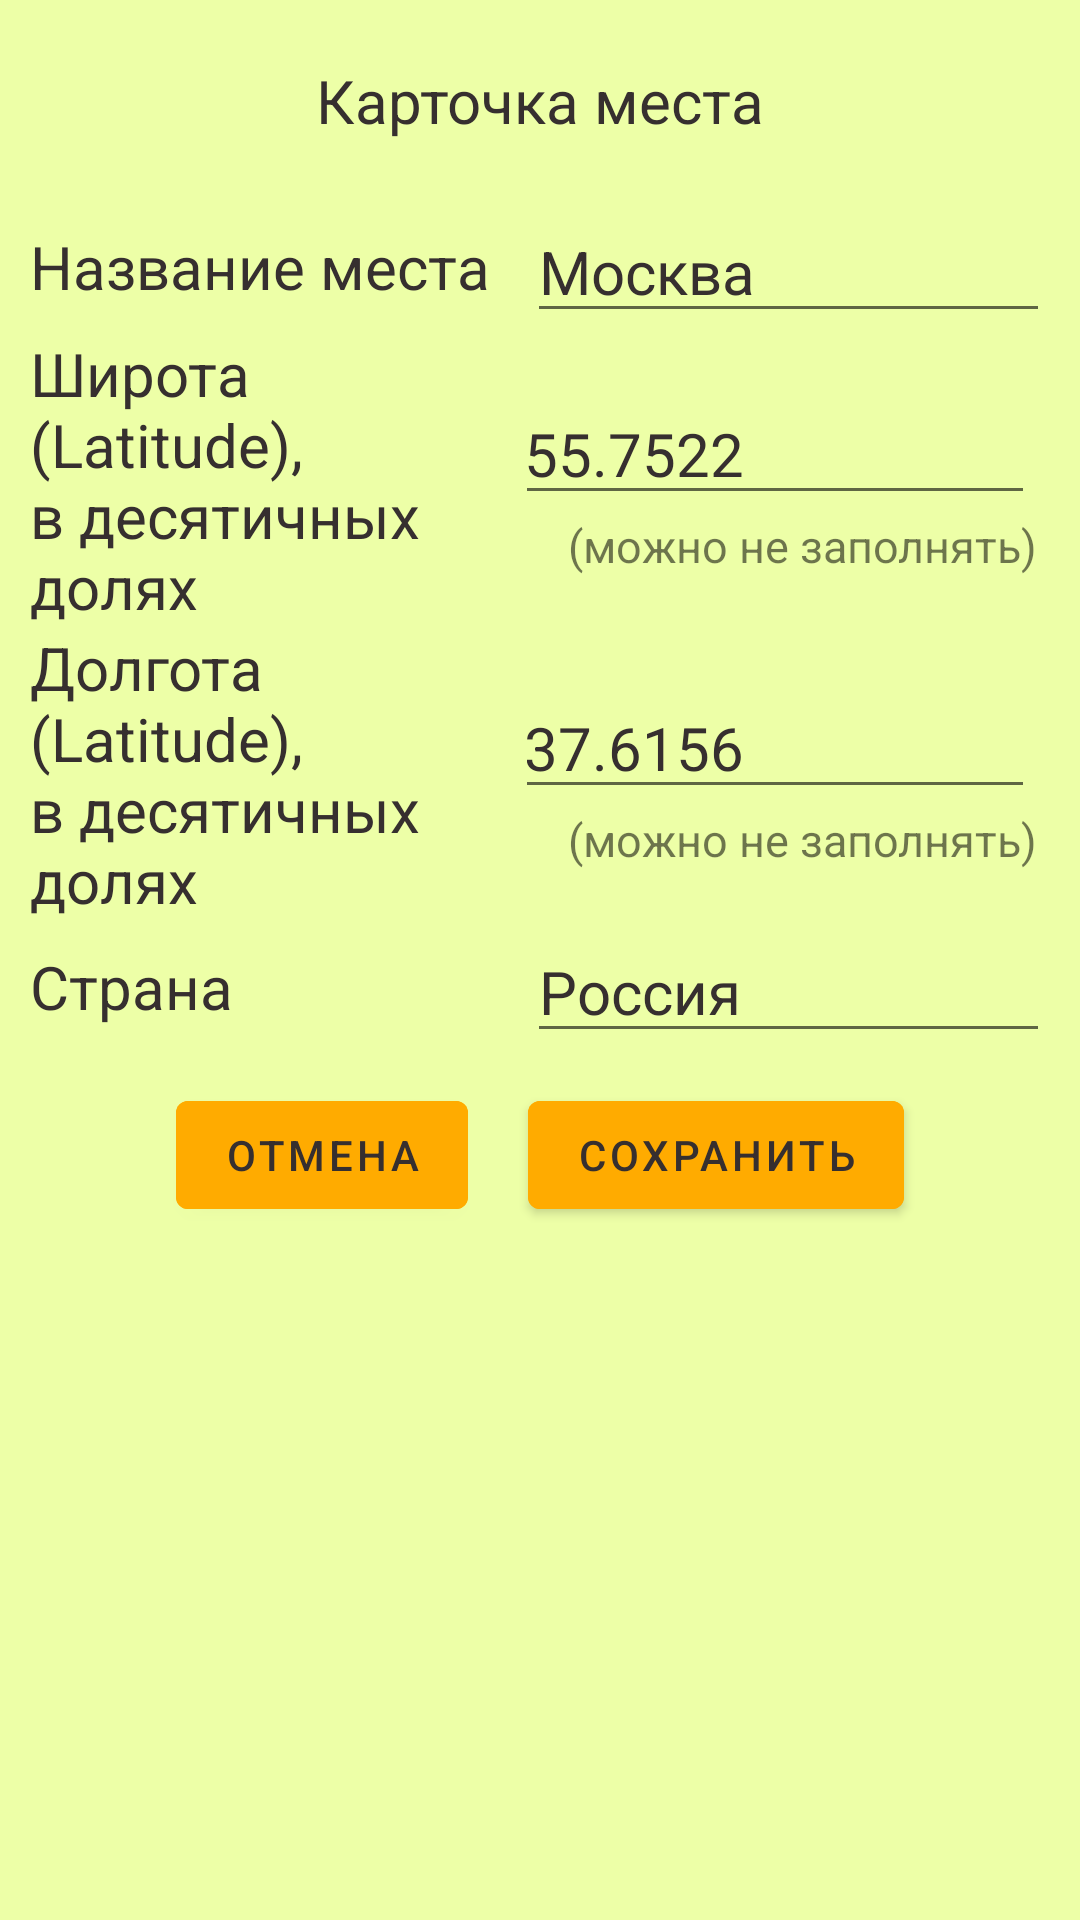

The Android layout XML behind this screen, and the referenced resources:
<!-- AndroidManifest.xml: application theme Theme.YandexWeatherWork -->
<!-- res/layout/dialog_fragment_card_city.xml -->
<?xml version="1.0" encoding="utf-8"?>
<LinearLayout xmlns:android="http://schemas.android.com/apk/res/android"
    android:layout_width="wrap_content"
    android:layout_height="wrap_content"
    android:background="@color/background_text_color"
    android:orientation="vertical">

    <TextView
        android:layout_width="wrap_content"
        android:layout_height="wrap_content"
        android:layout_gravity="center"
        android:layout_margin="@dimen/card_city_title_margin"
        android:text="@string/card_city_title_text"
        android:textColor="@color/gray_text"
        android:textSize="@dimen/card_city_title_text_size" />

    <LinearLayout
        android:layout_width="wrap_content"
        android:layout_height="wrap_content"
        android:orientation="horizontal">

        <TextView
            android:layout_width="wrap_content"
            android:layout_height="wrap_content"
            android:layout_gravity="center"
            android:layout_marginStart="@dimen/card_city_city_name_margin_start"
            android:ems="7"
            android:text="@string/card_city_city_name_text"
            android:textColor="@color/gray_text"
            android:textSize="@dimen/card_city_city_name_text_size" />

        <EditText
            android:id="@+id/input_city_info_city_field"
            android:layout_width="wrap_content"
            android:layout_height="wrap_content"
            android:layout_gravity="center"
            android:cursorVisible="true"
            android:ems="8"
            android:inputType="text"
            android:text="@string/card_city_city_name_field_example_text"
            android:textColor="@color/gray_text"
            android:textSize="@dimen/card_city_city_name_field_text_size"
            android:layout_marginEnd="@dimen/card_city_city_name_field_margin_end"/>
    </LinearLayout>

    <LinearLayout
        android:layout_width="wrap_content"
        android:layout_height="wrap_content"
        android:orientation="horizontal">

        <TextView
            android:layout_width="wrap_content"
            android:layout_height="wrap_content"
            android:layout_gravity="center"
            android:layout_marginStart="@dimen/card_city_lan_margin_start"
            android:ems="7"
            android:text="@string/card_city_lat_text"
            android:textColor="@color/gray_text"
            android:textSize="@dimen/card_city_lan_text_size" />

        <LinearLayout
            android:layout_width="wrap_content"
            android:layout_height="wrap_content"
            android:orientation="vertical"
            android:layout_gravity="center">
            <EditText
                android:id="@+id/input_city_info_lat_field"
                android:layout_width="wrap_content"
                android:layout_height="wrap_content"
                android:layout_gravity="center"
                android:cursorVisible="true"
                android:ems="8"
                android:inputType="number"
                android:text="@string/card_city_lat_field_example_text"
                android:textColor="@color/gray_text"
                android:textSize="@dimen/card_city_lan_text_size"
                android:layout_marginEnd="@dimen/card_city_lan_margin_end"/>

            <TextView
                android:layout_width="wrap_content"
                android:layout_height="wrap_content"
                android:layout_gravity="center"
                android:text="@string/card_city_lat_comments_text"
                android:textSize="@dimen/card_city_lan_comments_text_size"/>
        </LinearLayout>
    </LinearLayout>

    <LinearLayout
        android:layout_width="wrap_content"
        android:layout_height="wrap_content"
        android:orientation="horizontal">

        <TextView
            android:layout_width="wrap_content"
            android:layout_height="wrap_content"
            android:layout_gravity="center"
            android:layout_marginStart="@dimen/card_city_lon_margin_start"
            android:ems="7"
            android:text="@string/card_city_lon_text"
            android:textColor="@color/gray_text"
            android:textSize="@dimen/card_city_lon_text_size" />

        <LinearLayout
            android:layout_width="wrap_content"
            android:layout_height="wrap_content"
            android:orientation="vertical"
            android:layout_gravity="center">
            <EditText
                android:id="@+id/input_city_info_lon_field"
                android:layout_width="wrap_content"
                android:layout_height="wrap_content"
                android:layout_gravity="center"
                android:cursorVisible="true"
                android:ems="8"
                android:inputType="number"
                android:text="@string/card_city_lon_field_example_text"
                android:textColor="@color/gray_text"
                android:textSize="@dimen/card_city_lon_field_text_size"
                android:layout_marginEnd="@dimen/card_city_lon_field_margin_end"/>
            <TextView
                android:layout_width="wrap_content"
                android:layout_height="wrap_content"
                android:layout_gravity="center"
                android:text="@string/card_city_lon_comments_text"
                android:textSize="@dimen/card_city_lat_comments_text_size"/>
        </LinearLayout>
    </LinearLayout>

    <LinearLayout
        android:layout_width="wrap_content"
        android:layout_height="wrap_content"
        android:orientation="horizontal">

        <TextView
            android:layout_width="wrap_content"
            android:layout_height="wrap_content"
            android:layout_gravity="center"
            android:layout_marginStart="@dimen/card_city_country_info_margin_start"
            android:ems="7"
            android:text="@string/card_city_country_info_text"
            android:textColor="@color/gray_text"
            android:textSize="@dimen/card_city_country_info_text_size" />

        <EditText
            android:id="@+id/input_city_info_country_field"
            android:layout_width="wrap_content"
            android:layout_height="wrap_content"
            android:layout_gravity="center"
            android:cursorVisible="true"
            android:ems="8"
            android:inputType="text"
            android:text="@string/card_city_country_info_field_example_text"
            android:textColor="@color/gray_text"
            android:textSize="@dimen/card_city_country_info_field_text_size"
            android:layout_marginEnd="@dimen/card_city_country_info_field_margin_end"/>
    </LinearLayout>

    <LinearLayout
        android:layout_width="wrap_content"
        android:layout_height="wrap_content"
        android:layout_gravity="center_horizontal"
        android:orientation="horizontal">

        <com.google.android.material.button.MaterialButton
            android:id="@+id/edit_city_info_button_cancel"
            android:layout_width="wrap_content"
            android:layout_height="wrap_content"
            android:layout_gravity="center"
            android:layout_margin="@dimen/button_cancel_margin"
            android:backgroundTint="@color/background_list_color"
            android:text="@string/card_city_info_button_cancel_text"
            android:textColor="@color/gray_text" />

        <com.google.android.material.button.MaterialButton
            android:id="@+id/edit_city_info_button_ok"
            android:layout_width="wrap_content"
            android:layout_height="wrap_content"
            android:layout_gravity="center"
            android:layout_margin="@dimen/button_ok_margin"
            android:backgroundTint="@color/background_list_color"
            android:text="@string/card_city_info_button_ok_text"
            android:textColor="@color/gray_text" />
    </LinearLayout>
</LinearLayout>
<!-- resources referenced by this layout -->
<resources>
  <color name="background_list_color">#FFAB00</color>
  <color name="background_text_color">#66D3FF24</color>
  <color name="gray_text">#362F2F</color>
  <dimen name="button_cancel_margin">10dp</dimen>
  <dimen name="button_ok_margin">10dp</dimen>
  <dimen name="card_city_city_name_field_margin_end">10dp</dimen>
  <dimen name="card_city_city_name_field_text_size">20sp</dimen>
  <dimen name="card_city_city_name_margin_start">10dp</dimen>
  <dimen name="card_city_city_name_text_size">20sp</dimen>
  <dimen name="card_city_country_info_field_margin_end">10dp</dimen>
  <dimen name="card_city_country_info_field_text_size">20sp</dimen>
  <dimen name="card_city_country_info_margin_start">10dp</dimen>
  <dimen name="card_city_country_info_text_size">20sp</dimen>
  <dimen name="card_city_lan_comments_text_size">15sp</dimen>
  <dimen name="card_city_lan_margin_end">10dp</dimen>
  <dimen name="card_city_lan_margin_start">10dp</dimen>
  <dimen name="card_city_lan_text_size">20sp</dimen>
  <dimen name="card_city_lat_comments_text_size">15sp</dimen>
  <dimen name="card_city_lon_field_margin_end">10dp</dimen>
  <dimen name="card_city_lon_field_text_size">20sp</dimen>
  <dimen name="card_city_lon_margin_start">10dp</dimen>
  <dimen name="card_city_lon_text_size">20sp</dimen>
  <dimen name="card_city_title_margin">20dp</dimen>
  <dimen name="card_city_title_text_size">20sp</dimen>
  <string name="card_city_city_name_field_example_text">Москва</string>
  <string name="card_city_city_name_text">Название места</string>
  <string name="card_city_country_info_field_example_text">Россия</string>
  <string name="card_city_country_info_text">Страна</string>
  <string name="card_city_info_button_cancel_text">Отмена</string>
  <string name="card_city_info_button_ok_text">Сохранить</string>
  <string name="card_city_lat_comments_text">(можно не заполнять)</string>
  <string name="card_city_lat_field_example_text">55.7522</string>
  <string name="card_city_lat_text">Широта (Latitude),\nв десятичных долях</string>
  <string name="card_city_lon_comments_text">(можно не заполнять)</string>
  <string name="card_city_lon_field_example_text">37.6156</string>
  <string name="card_city_lon_text">Долгота (Latitude),\nв десятичных долях</string>
  <string name="card_city_title_text">Карточка места</string>
  <style name="Theme.YandexWeatherWork" parent="Theme.MaterialComponents.DayNight.NoActionBar">
          
          <item name="colorPrimary">@color/purple_500</item>
          <item name="colorPrimaryVariant">@color/purple_700</item>
          <item name="colorOnPrimary">@color/white</item>
          
          <item name="colorSecondary">@color/teal_200</item>
          <item name="colorSecondaryVariant">@color/teal_700</item>
          <item name="colorOnSecondary">@color/black</item>
          
          <item name="android:statusBarColor" tools:targetApi="l">?attr/colorPrimaryVariant</item>
          
      </style>
  <color name="purple_500">#FF6200EE</color>
  <color name="purple_700">#FF3700B3</color>
  <color name="white">#FFFFFFFF</color>
  <color name="teal_200">#FF03DAC5</color>
  <color name="teal_700">#FF018786</color>
  <color name="black">#FF000000</color>
</resources>
